3-way image classification set "dataset" from GitHub (HuiLiu1209/desinv202-tdf-2026); label vocabulary: bottle, mouse, phone.

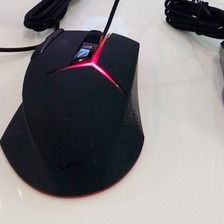
Label: mouse

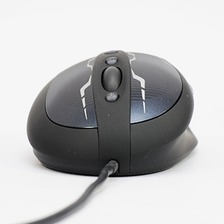
Label: mouse

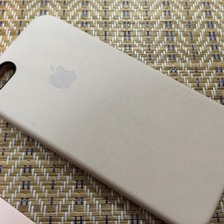
Label: phone

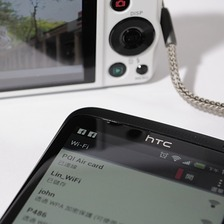
Label: phone

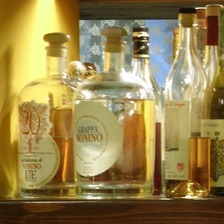
Label: bottle

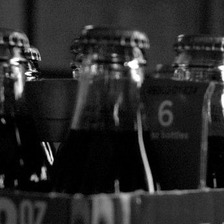
Label: bottle
